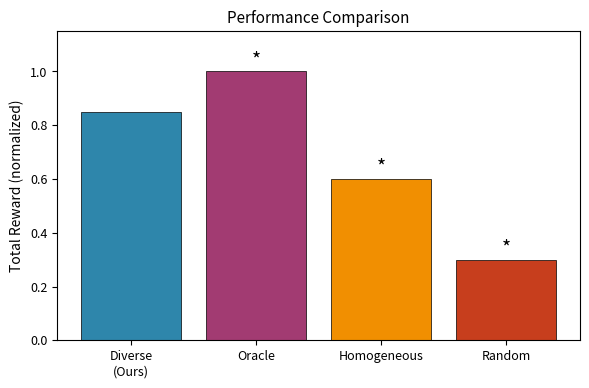
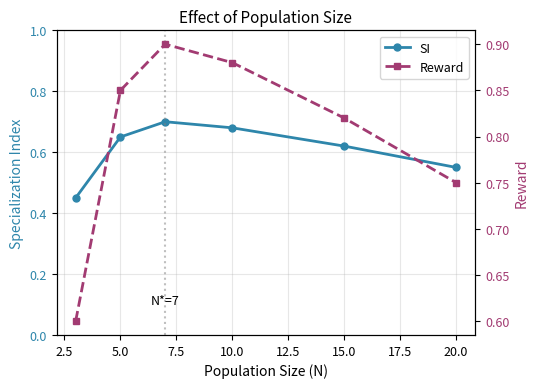
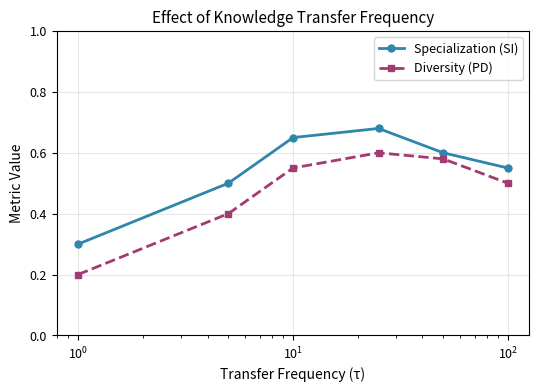

Source code (Python) for these figures, in order:
"""
Figure Generation for NeurIPS Paper.

Generates publication-quality figures from experiment results.
"""

import json
import numpy as np
import pandas as pd
from pathlib import Path
from typing import Dict, List, Optional, Tuple
from dataclasses import dataclass

# Try to import visualization libraries
try:
    import matplotlib.pyplot as plt
    import matplotlib.patches as mpatches
    from matplotlib.lines import Line2D
    HAS_MATPLOTLIB = True
except ImportError:
    HAS_MATPLOTLIB = False

try:
    import seaborn as sns
    HAS_SEABORN = True
except ImportError:
    HAS_SEABORN = False


# NeurIPS style settings
NEURIPS_STYLE = {
    'font.size': 10,
    'axes.labelsize': 10,
    'axes.titlesize': 11,
    'xtick.labelsize': 9,
    'ytick.labelsize': 9,
    'legend.fontsize': 9,
    'figure.figsize': (5.5, 4),
    'figure.dpi': 150,
    'savefig.dpi': 300,
    'axes.linewidth': 0.8,
    'lines.linewidth': 1.5,
    'lines.markersize': 5,
}

# Color palette (colorblind-friendly)
COLORS = {
    'diverse': '#2E86AB',      # Blue
    'oracle': '#A23B72',       # Magenta
    'homogeneous': '#F18F01',  # Orange
    'random': '#C73E1D',       # Red
    'single': '#3B1F2B',       # Dark
}


def setup_style():
    """Apply NeurIPS publication style."""
    if HAS_MATPLOTLIB:
        plt.rcParams.update(NEURIPS_STYLE)
        if HAS_SEABORN:
            sns.set_palette("colorblind")


def fig1_emergence_trajectory(
    results_dir: str = "results/exp1_emergence",
    save_path: Optional[str] = None,
) -> None:
    """
    Figure 1: Emergence of Specialization Over Time

    Shows SI trajectory from 0.1 (uniform) to ~0.6 (specialized).
    """
    if not HAS_MATPLOTLIB:
        print("Matplotlib not available")
        return

    setup_style()

    # Load results
    summary_path = Path(results_dir) / "summary.json"
    if not summary_path.exists():
        print(f"Results not found: {summary_path}")
        return

    with open(summary_path) as f:
        data = json.load(f)

    iterations = data.get("checkpoint_iterations", [0, 50, 100, 200, 300, 400, 500])
    trajectory = data.get("avg_si_trajectory", [0.1, 0.2, 0.35, 0.5, 0.55, 0.6, 0.65])

    fig, ax = plt.subplots(figsize=(5.5, 4))

    ax.plot(iterations, trajectory, 'o-', color=COLORS['diverse'], linewidth=2, markersize=6)
    ax.axhline(y=0.1, color='gray', linestyle='--', alpha=0.5, label='Initial (uniform)')
    ax.axhline(y=data.get("final_si_mean", 0.65), color=COLORS['diverse'],
               linestyle='--', alpha=0.5, label=f'Final: {data.get("final_si_mean", 0.65):.2f}')

    # Confidence band
    ci_lower = data.get("final_si_ci_lower", 0.55)
    ci_upper = data.get("final_si_ci_upper", 0.75)
    ax.fill_between(
        [iterations[-2], iterations[-1]],
        [ci_lower, ci_lower],
        [ci_upper, ci_upper],
        alpha=0.2, color=COLORS['diverse']
    )

    ax.set_xlabel("Training Iteration")
    ax.set_ylabel("Specialization Index (SI)")
    ax.set_title("Emergence of Specialization")
    ax.set_ylim(0, 1)
    ax.legend(loc='lower right')
    ax.grid(True, alpha=0.3)

    plt.tight_layout()

    if save_path:
        plt.savefig(save_path, bbox_inches='tight')
        print(f"Saved: {save_path}")
    else:
        plt.show()

    plt.close()


def fig2_diversity_comparison(
    results_dir: str = "results/exp2_diversity_value",
    save_path: Optional[str] = None,
) -> None:
    """
    Figure 2: Performance Comparison with Baselines

    Bar chart showing Diverse vs Oracle vs Homogeneous vs Random.
    """
    if not HAS_MATPLOTLIB:
        print("Matplotlib not available")
        return

    setup_style()

    # Load results
    summary_path = Path(results_dir) / "summary.json"
    if not summary_path.exists():
        print(f"Results not found: {summary_path}")
        # Use placeholder data
        data = {
            "diverse_reward_mean": 0.85,
            "comparisons": [
                {"baseline": "Oracle", "baseline_mean": 1.0, "significant": True},
                {"baseline": "Homogeneous", "baseline_mean": 0.6, "significant": True},
                {"baseline": "Random", "baseline_mean": 0.3, "significant": True},
            ]
        }
    else:
        with open(summary_path) as f:
            data = json.load(f)

    # Prepare data
    methods = ["Diverse\n(Ours)"]
    rewards = [data.get("diverse_reward_mean", 0.85)]
    colors = [COLORS['diverse']]

    for comp in data.get("comparisons", []):
        methods.append(comp["baseline"])
        rewards.append(comp["baseline_mean"])
        colors.append(COLORS.get(comp["baseline"].lower(), 'gray'))

    fig, ax = plt.subplots(figsize=(6, 4))

    bars = ax.bar(methods, rewards, color=colors, edgecolor='black', linewidth=0.5)

    # Add significance markers
    for i, comp in enumerate(data.get("comparisons", []), 1):
        if comp.get("significant", False):
            ax.annotate('*', xy=(i, rewards[i] + 0.02), ha='center', fontsize=14)

    ax.set_ylabel("Total Reward (normalized)")
    ax.set_title("Performance Comparison")
    ax.set_ylim(0, max(rewards) * 1.15)

    plt.tight_layout()

    if save_path:
        plt.savefig(save_path, bbox_inches='tight')
        print(f"Saved: {save_path}")
    else:
        plt.show()

    plt.close()


def fig3_population_size(
    results_dir: str = "results/exp3_population_size",
    save_path: Optional[str] = None,
) -> None:
    """
    Figure 3: Effect of Population Size

    Line plot showing SI, Coverage, Reward vs N.
    """
    if not HAS_MATPLOTLIB:
        print("Matplotlib not available")
        return

    setup_style()

    # Load results
    summary_path = Path(results_dir) / "summary.json"
    if not summary_path.exists():
        print(f"Results not found: {summary_path}")
        # Placeholder data
        sizes = [3, 5, 7, 10, 15, 20]
        si_means = [0.45, 0.65, 0.7, 0.68, 0.62, 0.55]
        reward_means = [0.6, 0.85, 0.9, 0.88, 0.82, 0.75]
    else:
        with open(summary_path) as f:
            data = json.load(f)
        sizes = data.get("population_sizes", [3, 5, 7, 10, 15, 20])
        size_results = data.get("size_results", {})
        si_means = [size_results.get(str(n), {}).get("si_mean", 0.5) for n in sizes]
        reward_means = [size_results.get(str(n), {}).get("reward_mean", 0.5) for n in sizes]

    fig, ax1 = plt.subplots(figsize=(5.5, 4))

    ax1.plot(sizes, si_means, 'o-', color=COLORS['diverse'], label='SI', linewidth=2)
    ax1.set_xlabel("Population Size (N)")
    ax1.set_ylabel("Specialization Index", color=COLORS['diverse'])
    ax1.tick_params(axis='y', labelcolor=COLORS['diverse'])
    ax1.set_ylim(0, 1)

    ax2 = ax1.twinx()
    ax2.plot(sizes, reward_means, 's--', color=COLORS['oracle'], label='Reward', linewidth=2)
    ax2.set_ylabel("Reward", color=COLORS['oracle'])
    ax2.tick_params(axis='y', labelcolor=COLORS['oracle'])

    # Mark optimal
    optimal_idx = np.argmax(reward_means)
    ax1.axvline(x=sizes[optimal_idx], color='gray', linestyle=':', alpha=0.5)
    ax1.annotate(f'N*={sizes[optimal_idx]}', xy=(sizes[optimal_idx], 0.1),
                 ha='center', fontsize=9)

    # Combined legend
    lines1, labels1 = ax1.get_legend_handles_labels()
    lines2, labels2 = ax2.get_legend_handles_labels()
    ax1.legend(lines1 + lines2, labels1 + labels2, loc='upper right')

    ax1.set_title("Effect of Population Size")
    ax1.grid(True, alpha=0.3)

    plt.tight_layout()

    if save_path:
        plt.savefig(save_path, bbox_inches='tight')
        print(f"Saved: {save_path}")
    else:
        plt.show()

    plt.close()


def fig4_transfer_frequency(
    results_dir: str = "results/exp4_transfer_frequency",
    save_path: Optional[str] = None,
) -> None:
    """
    Figure 4: Effect of Knowledge Transfer Frequency

    Shows SI and Diversity vs transfer frequency.
    """
    if not HAS_MATPLOTLIB:
        print("Matplotlib not available")
        return

    setup_style()

    # Load results
    summary_path = Path(results_dir) / "summary.json"
    if not summary_path.exists():
        print(f"Results not found: {summary_path}")
        # Placeholder
        freqs = [1, 5, 10, 25, 50, 100]
        si_means = [0.3, 0.5, 0.65, 0.68, 0.6, 0.55]
        div_means = [0.2, 0.4, 0.55, 0.6, 0.58, 0.5]
    else:
        with open(summary_path) as f:
            data = json.load(f)
        freqs = data.get("transfer_frequencies", [1, 5, 10, 25, 50, 100])
        freq_results = data.get("frequency_results", {})
        si_means = [freq_results.get(str(f), {}).get("si_mean", 0.5) for f in freqs]
        div_means = [freq_results.get(str(f), {}).get("diversity_mean", 0.5) for f in freqs]

    fig, ax = plt.subplots(figsize=(5.5, 4))

    ax.plot(freqs, si_means, 'o-', color=COLORS['diverse'], label='Specialization (SI)', linewidth=2)
    ax.plot(freqs, div_means, 's--', color=COLORS['oracle'], label='Diversity (PD)', linewidth=2)

    ax.set_xlabel("Transfer Frequency (τ)")
    ax.set_ylabel("Metric Value")
    ax.set_title("Effect of Knowledge Transfer Frequency")
    ax.set_xscale('log')
    ax.set_ylim(0, 1)
    ax.legend()
    ax.grid(True, alpha=0.3)

    plt.tight_layout()

    if save_path:
        plt.savefig(save_path, bbox_inches='tight')
        print(f"Saved: {save_path}")
    else:
        plt.show()

    plt.close()


def generate_all_figures(
    results_dir: str = "results",
    output_dir: str = "paper/figures",
) -> None:
    """Generate all figures for the paper."""
    if not HAS_MATPLOTLIB:
        print("Matplotlib not available. Install with: pip install matplotlib")
        return

    output_path = Path(output_dir)
    output_path.mkdir(parents=True, exist_ok=True)

    print("Generating figures...")

    fig1_emergence_trajectory(
        f"{results_dir}/exp1_emergence",
        str(output_path / "fig1_emergence.pdf")
    )

    fig2_diversity_comparison(
        f"{results_dir}/exp2_diversity_value",
        str(output_path / "fig2_diversity.pdf")
    )

    fig3_population_size(
        f"{results_dir}/exp3_population_size",
        str(output_path / "fig3_population.pdf")
    )

    fig4_transfer_frequency(
        f"{results_dir}/exp4_transfer_frequency",
        str(output_path / "fig4_transfer.pdf")
    )

    print(f"\nAll figures saved to {output_dir}/")


if __name__ == "__main__":
    generate_all_figures()
